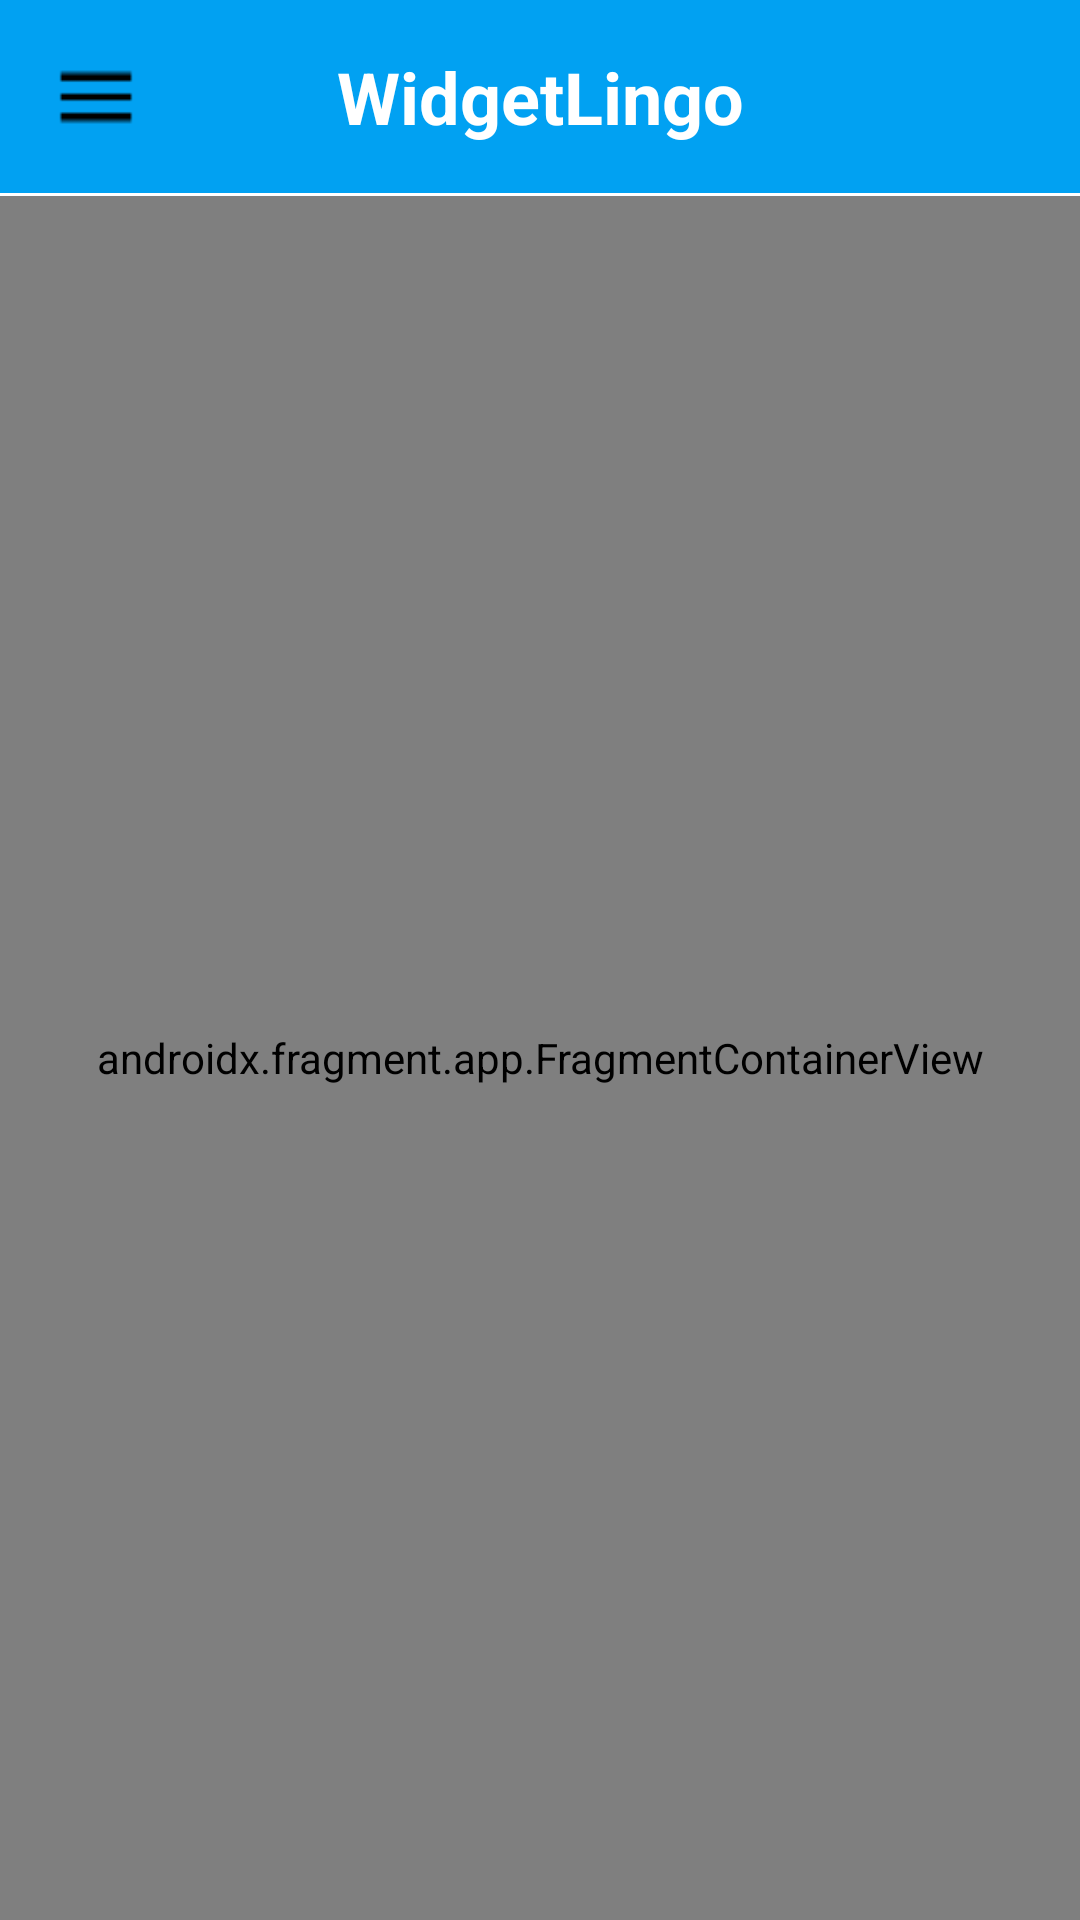

Write the Android layout XML for this screen, with the resource values it uses.
<!-- AndroidManifest.xml: application theme Theme.Widgetlingo -->
<!-- res/layout/activity_main.xml -->
<?xml version="1.0" encoding="utf-8"?>
<androidx.drawerlayout.widget.DrawerLayout xmlns:android="http://schemas.android.com/apk/res/android"
    xmlns:app="http://schemas.android.com/apk/res-auto"
    android:id="@+id/drawer_layout"
    android:layout_width="match_parent"
    android:layout_height="match_parent"
    android:background="#95D6F8">

    <androidx.constraintlayout.widget.ConstraintLayout
        android:layout_width="match_parent"
        android:layout_height="match_parent">

        <androidx.constraintlayout.widget.ConstraintLayout
            android:id="@+id/toolbar"
            android:layout_width="match_parent"
            android:layout_height="wrap_content"
            android:background="#01A1F2"
            app:layout_constraintTop_toTopOf="parent"
            app:layout_constraintStart_toStartOf="parent"
            app:layout_constraintEnd_toEndOf="parent">

            <ImageButton
                android:layout_marginStart="16dp"
                android:id="@+id/menu_button"
                android:layout_width="32dp"
                android:layout_height="32dp"
                android:src="@drawable/ic_menu"
                android:background="?android:attr/selectableItemBackground"
                android:contentDescription="Menu"
                android:scaleType="fitCenter"
                app:layout_constraintStart_toStartOf="parent"
                app:layout_constraintTop_toTopOf="parent"
                app:layout_constraintBottom_toBottomOf="parent" />

            <TextView
                android:textColor="@color/white"
                android:id="@+id/title_text"
                android:layout_width="wrap_content"
                android:layout_height="wrap_content"
                android:text="WidgetLingo"
                android:textSize="24sp"
                android:textStyle="bold"
                android:gravity="center"
                android:padding="16dp"
                app:layout_constraintTop_toTopOf="parent"
                app:layout_constraintBottom_toBottomOf="parent"
                app:layout_constraintStart_toStartOf="parent"
                app:layout_constraintEnd_toEndOf="parent" />

        </androidx.constraintlayout.widget.ConstraintLayout>

        <View
            android:id="@+id/divider"
            android:layout_width="match_parent"
            android:layout_height="1dp"
            android:background="#FFFFFF"
            app:layout_constraintTop_toBottomOf="@id/toolbar"
            app:layout_constraintStart_toStartOf="parent"
            app:layout_constraintEnd_toEndOf="parent" />

        <androidx.fragment.app.FragmentContainerView
            android:id="@+id/nav_host_fragment_main"
            android:name="androidx.navigation.fragment.NavHostFragment"
            android:layout_width="match_parent"
            android:layout_height="0dp"
            app:defaultNavHost="true"
            app:navGraph="@navigation/main_nav_graph"
            app:layout_constraintTop_toBottomOf="@id/divider"
            app:layout_constraintBottom_toBottomOf="parent"
            app:layout_constraintStart_toStartOf="parent"
            app:layout_constraintEnd_toEndOf="parent" />

    </androidx.constraintlayout.widget.ConstraintLayout>

    <com.google.android.material.navigation.NavigationView
        android:id="@+id/nav_view"
        android:layout_width="wrap_content"
        android:layout_height="match_parent"
        android:layout_gravity="start"

        app:menu="@menu/nav_menu" />

</androidx.drawerlayout.widget.DrawerLayout>
<!-- resources referenced by this layout -->
<resources>
  <!-- drawable ic_menu: png bitmap (drawable, 209 bytes) -->
  <style name="Theme.Widgetlingo" parent="Base.Theme.Widgetlingo" />
  <style name="Base.Theme.Widgetlingo" parent="Theme.Material3.DayNight.NoActionBar">
          
          
      </style>
  <!-- not gathered from this repository: default colours our renderer supplied (Android Studio template values) -->
  <color name="white">#FFFFFFFF</color>
</resources>
